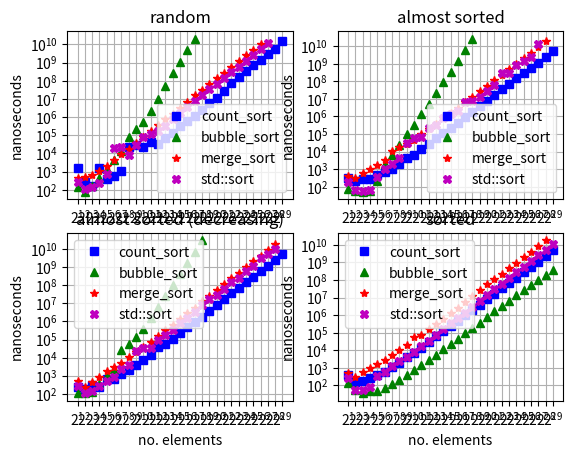

Recreate this plot in Python.
from matplotlib import pyplot as plt

xloc = [2**x for x in range (1,30)]
yloc = [10**x for x in range (1,12)]

plt.figure()
plt.subplot(221)
plt.xscale('log', base=2)
plt.yscale('log', base=10)
plt.gca().set_xticks(xloc)
plt.gca().set_yticks(yloc)
plt.grid(True)
plt.xlabel('no. elements')
plt.ylabel('nanoseconds')
plt.title('random')
plt.plot([2**x for x in range(1, 30)],[1537,265,159,1518,388,567,1121,21204,28744,23034,43877,33257,71040,136489,320325,575699,1142120,2517366,6195711,10639517,26315767,71924095,163954957,347530284,717657893,1452546383,2919369356,5878124476,15072290310,],'bs',[2**x for x in range(1, 18)],[133,79,157,425,1470,4452,14191,79797,229634,561632,2050607,9568170,53580159,261652984,1148727257,4892014233,20382284643,],'g^',[2**x for x in range(1, 27)],[449,490,615,1133,2097,4187,8793,17841,37021,77155,164073,349398,752853,1482580,3114545,6864715,15685470,31648332,64963313,136347610,282652167,585915588,1218307208,2540691501,5262447417,10933100494,],'r*',[2**x for x in range(1, 28)],[269,114,147,250,698,18733,23210,7710,28870,80548,120677,163056,344008,742820,1646183,3440206,7511111,16420130,33401713,68196503,138659137,287696119,605423564,1262379080,2649907118,5536007141,11449798489,],'mX',)
plt.legend(['count_sort', 'bubble_sort', 'merge_sort', 'std::sort', ])
plt.subplot(222)
plt.xscale('log', base=2)
plt.yscale('log', base=10)
plt.gca().set_xticks(xloc)
plt.gca().set_yticks(yloc)
plt.grid(True)
plt.xlabel('no. elements')
plt.ylabel('nanoseconds')
plt.title('almost sorted')
plt.plot([2**x for x in range(1, 30)],[315,201,263,281,492,699,1006,1881,4120,6849,14256,28364,56944,116472,223541,448718,965857,1896207,3798431,7926502,16777447,36276948,72420491,145673838,292257534,587426240,1176011713,2356830029,5343482763,],'bs',[2**x for x in range(1, 19)],[78,57,53,61,204,1997,6436,23522,98232,324539,1315109,5262542,22695518,89127772,352992504,1449305278,6272768970,26316303940,],'g^',[2**x for x in range(1, 29)],[436,303,586,1062,1752,3210,11195,19150,28890,43162,98825,205747,396701,784932,1615806,2899574,6875202,13036244,27346540,57475564,118375609,240908923,490774398,1023576033,2116811407,4345161896,8935987403,18624089690,],'r*',[2**x for x in range(1, 28)],[188,68,58,64,360,1032,2018,4578,31004,56888,66614,208003,338248,790060,1468706,1930658,6784562,7464829,13393816,28842448,61643145,288216587,280808224,881826645,1445941188,2364599676,13849383298,],'mX',)
plt.legend(['count_sort', 'bubble_sort', 'merge_sort', 'std::sort', ])
plt.subplot(223)
plt.xscale('log', base=2)
plt.yscale('log', base=10)
plt.gca().set_xticks(xloc)
plt.gca().set_yticks(yloc)
plt.grid(True)
plt.xlabel('no. elements')
plt.ylabel('nanoseconds')
plt.title('almost sorted (decreasing)')
plt.plot([2**x for x in range(1, 30)],[229,187,316,254,658,656,1326,1974,4076,7496,14329,40838,55129,111140,229337,513407,912077,1848769,3670642,8312494,16837576,36285394,72984140,147319010,295443261,590835648,1182541355,2383217801,5378807651,],'bs',[2**x for x in range(1, 19)],[113,115,127,370,924,2333,25498,57995,146188,390205,1498539,6222927,26508575,103777223,409089295,1681381747,7216132320,29969948734,],'g^',[2**x for x in range(1, 29)],[507,249,477,854,1795,2982,5345,10634,19966,39452,77893,160584,323784,668059,1377648,2765156,5721394,13911421,26352475,56056609,116138127,240078373,489031071,1018075542,2104288186,4394375224,9044239237,18862749504,],'r*',[2**x for x in range(1, 29)],[277,109,151,276,547,809,2352,4074,23542,32365,35225,91966,178963,342287,813778,1650480,3261512,7932494,16598558,30781298,62795817,142601727,268930836,581337293,1216398682,3020926529,5286795683,10432841388,],'mX',)
plt.legend(['count_sort', 'bubble_sort', 'merge_sort', 'std::sort', ])
plt.subplot(224)
plt.xscale('log', base=2)
plt.yscale('log', base=10)
plt.gca().set_xticks(xloc)
plt.gca().set_yticks(yloc)
plt.grid(True)
plt.xlabel('no. elements')
plt.ylabel('nanoseconds')
plt.title('sorted')
plt.plot([2**x for x in range(1, 30)],[370,157,179,247,401,582,1063,1945,3927,7405,14301,29193,65726,117760,233950,452124,987987,1870328,3774442,7958026,16817890,34647732,69234789,137805912,275722726,549392040,1103356693,2205335748,4946310822,],'bs',[2**x for x in range(1, 30)],[140,57,36,49,49,71,118,216,377,735,1410,2782,5541,11056,22055,43993,90403,180411,361575,779090,1678365,3523107,6490988,13111716,25184480,49655172,98743834,197185452,393265186,],'g^',[2**x for x in range(1, 29)],[478,313,596,1008,1572,2905,5546,10647,19791,56098,78003,158226,309058,620312,1257906,2684844,5780095,12973322,26077081,55557105,113149241,231771586,470684964,977270671,2013118850,4134128870,8540969928,17758373464,],'r*',[2**x for x in range(1, 30)],[261,56,53,86,336,606,1305,2313,4122,8027,16802,34259,74276,152194,349813,673289,1406239,2989331,6431627,13648956,29485352,61872401,129505570,270457597,560745305,1168825103,2479258105,4966301299,10489734930,],'mX',)
plt.legend(['count_sort', 'bubble_sort', 'merge_sort', 'std::sort', ])
plt.show()
